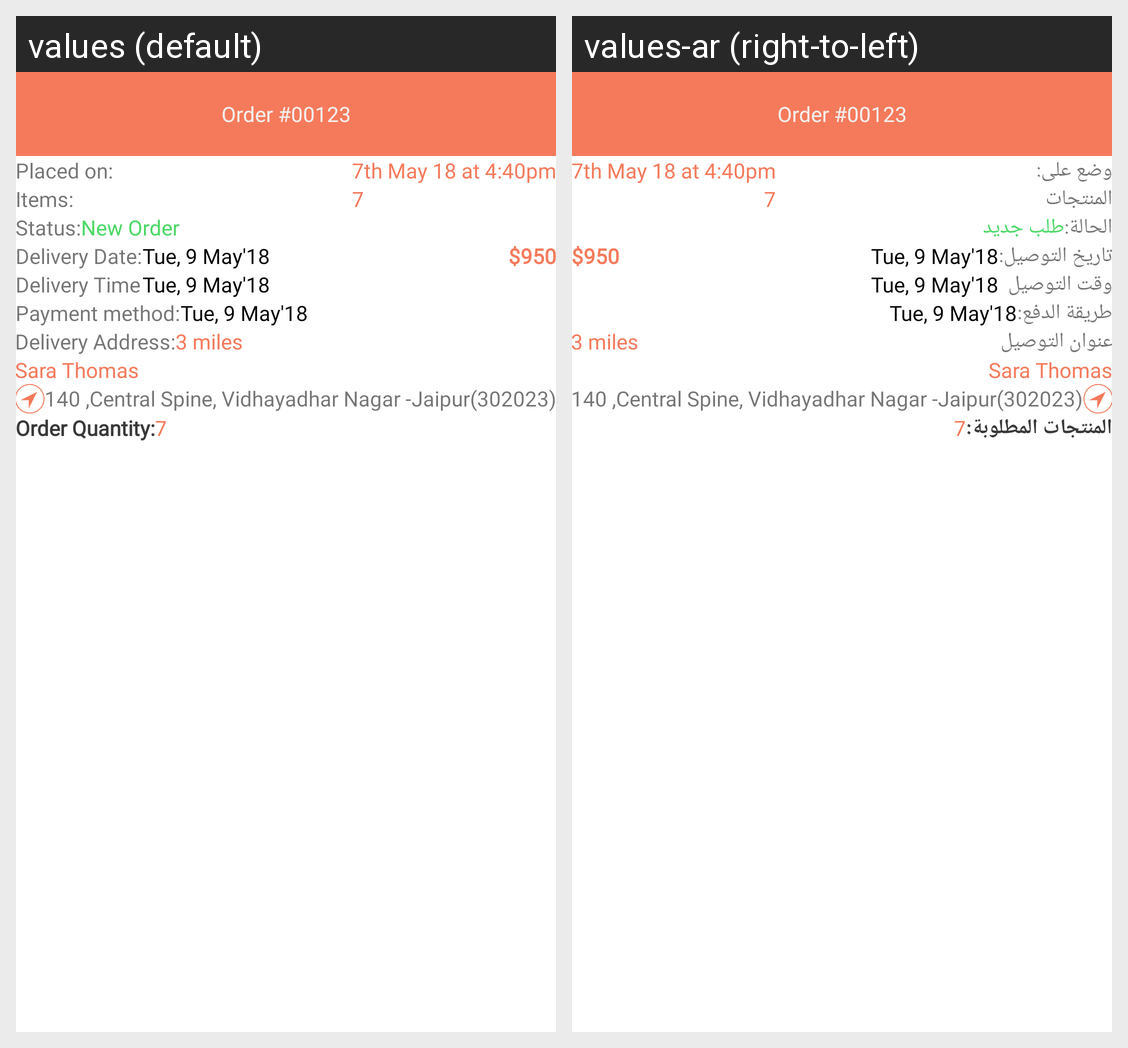

This grid shows one Android layout under two languages. Give, for every string resource on the screen, its name, the default text and each shown locale's text.
Android screen res/layout/activity_new_order_detail.xml rendered under 2 locales, left to right: values (default), values-ar (right-to-left). Device: Nexus 5 (rendered at 1080×1920; each locale shown at half size, 540×960, under a caption strip naming it); theme AppTheme.
Strings drawn on this screen, with the default value and each locale's value (text and hints the layout hard-codes, and strings that could not be matched under every locale, appear in the picture but are not listed):

placed_on
  values: Placed on:
  values-ar: وضع على:

items
  values: Items:
  values-ar: المنتجات

status
  values: Status:
  values-ar: الحالة:

new_order
  values: New Order
  values-ar: طلب جديد

delivery_date
  values: Delivery Date:
  values-ar: تاريخ التوصيل:

delivery_time
  values: Delivery Time
  values-ar: وقت التوصيل

payment_method_colon
  values: Payment method:
  values-ar: طريقة الدفع:

delivery_address
  values: Delivery Address:
  values-ar: عنوان التوصيل

order_items
  values: Order Quantity:
  values-ar: المنتجات المطلوبة:
